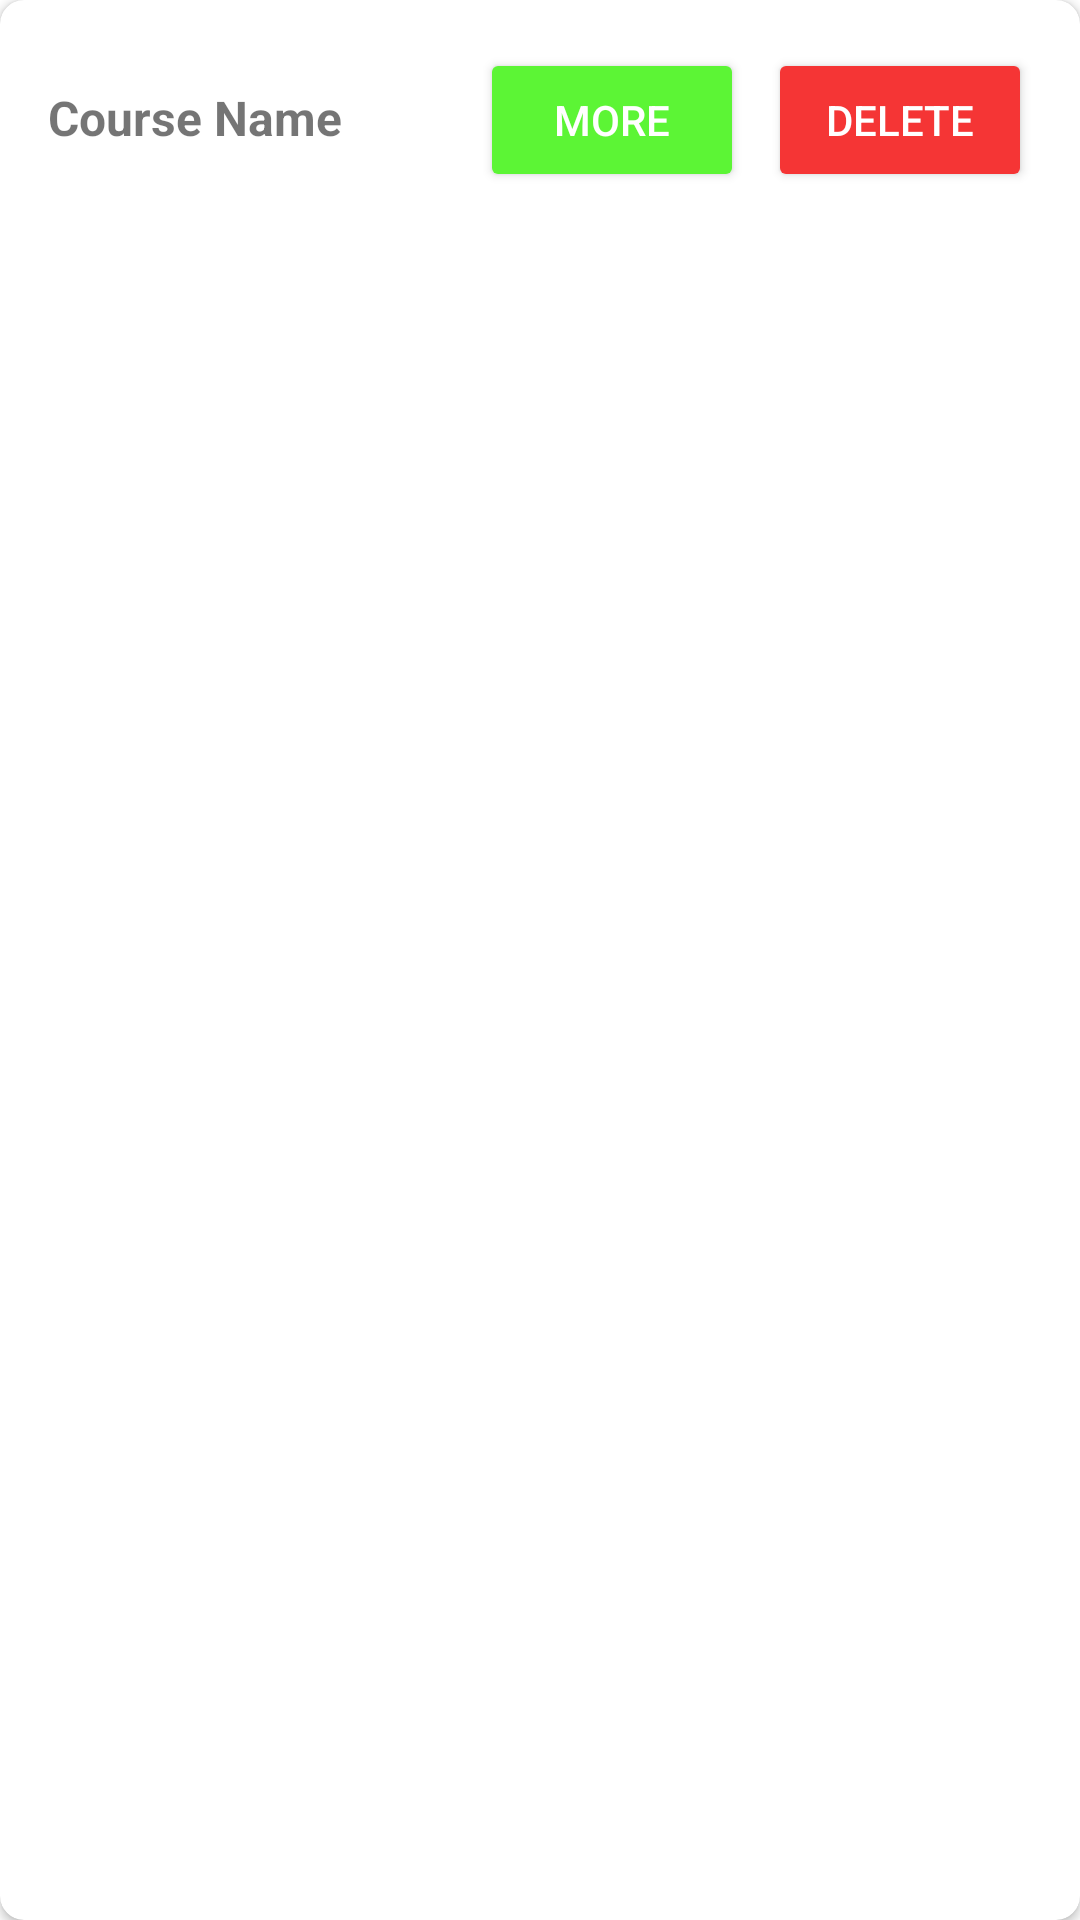

Reconstruct the res/layout file that produces this screen, plus the resources it refers to.
<!-- AndroidManifest.xml: application theme Theme.Yoga_App -->
<!-- res/layout/course_item.xml -->
<?xml version="1.0" encoding="utf-8"?>
<androidx.cardview.widget.CardView
    xmlns:android="http://schemas.android.com/apk/res/android"
    xmlns:app="http://schemas.android.com/apk/res-auto"
    xmlns:tools="http://schemas.android.com/tools"
    android:layout_width="match_parent"
    android:layout_height="wrap_content"
    android:layout_margin="8dp"
    app:cardCornerRadius="8dp">

    <LinearLayout
        android:layout_width="match_parent"
        android:layout_height="wrap_content"
        android:orientation="horizontal"
        android:padding="16dp">

        <TextView
            android:id="@+id/tvCourseName"
            android:layout_width="0dp"
            android:layout_height="wrap_content"
            android:layout_weight="1"
            android:text="Course Name"
            android:textSize="16sp"
            android:textStyle="bold" />

        <Button
            android:id="@+id/btnMore"
            android:layout_width="wrap_content"
            android:layout_height="wrap_content"
            android:text="More"
            android:backgroundTint="@color/green"
            android:textColor="@android:color/white"/>
        <Space
            android:layout_width="8dp"
            android:layout_height="wrap_content" />

        

        <Button
            android:id="@+id/btnDelete"
            android:layout_width="wrap_content"
            android:layout_height="wrap_content"
            android:text="Delete"
            android:backgroundTint="@color/red"
            android:textColor="@android:color/white"/>
    </LinearLayout>

</androidx.cardview.widget.CardView>
<!-- resources referenced by this layout -->
<resources>
  <color name="green">#5CF535</color>
  <color name="red">#F53535</color>
  <style name="Theme.Yoga_App" parent="Theme.MaterialComponents.DayNight.DarkActionBar">
          
          <item name="colorPrimary">@color/purple_500</item>
          <item name="colorPrimaryVariant">@color/purple_700</item>
          <item name="colorOnPrimary">@color/white</item>
          
          <item name="colorSecondary">@color/teal_200</item>
          <item name="colorSecondaryVariant">@color/teal_700</item>
          <item name="colorOnSecondary">@color/black</item>
          
          <item name="android:statusBarColor">?attr/colorPrimaryVariant</item>
          
      </style>
  <color name="purple_500">#FF6200EE</color>
  <color name="purple_700">#FF3700B3</color>
  <color name="white">#FFFFFFFF</color>
  <color name="teal_200">#FF03DAC5</color>
  <color name="teal_700">#FF018786</color>
  <color name="black">#FF000000</color>
</resources>
